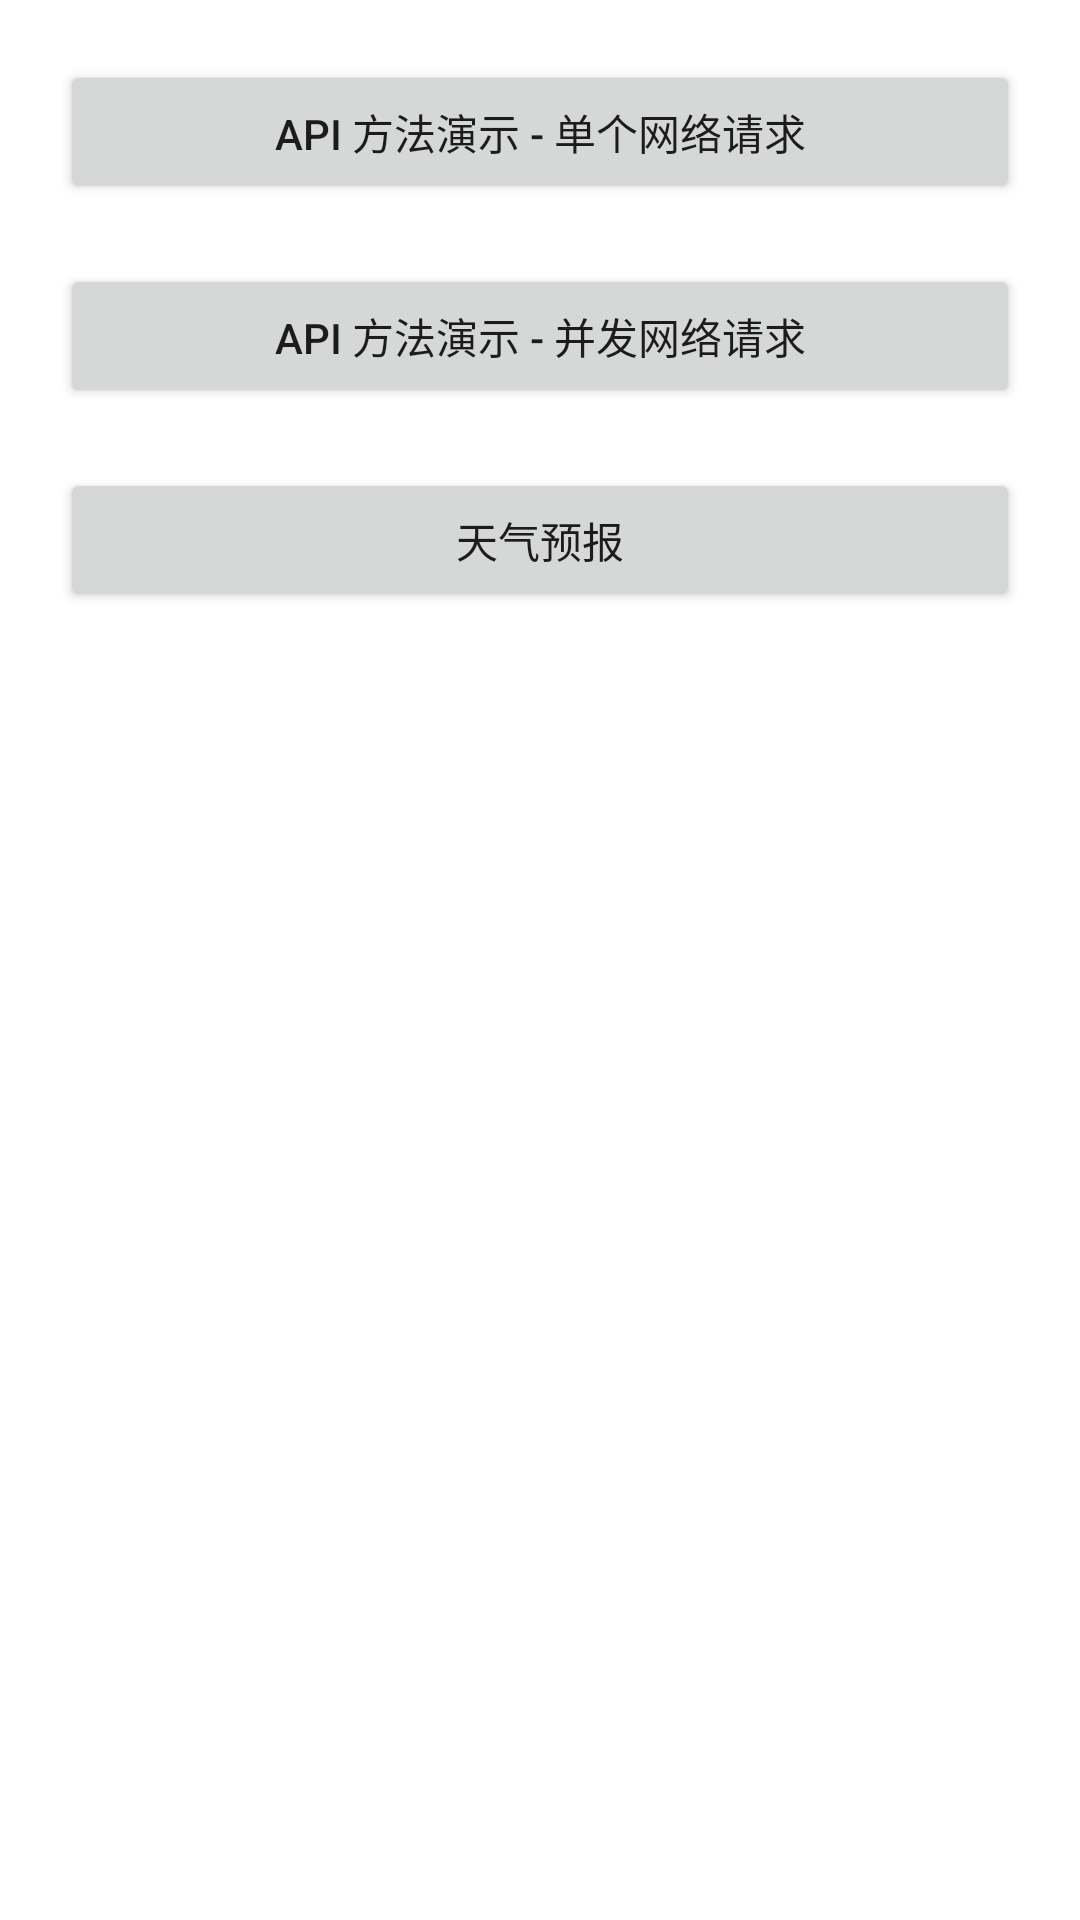

The Android layout XML behind this screen, and the referenced resources:
<!-- AndroidManifest.xml: application theme ReactiveHttpAppTheme -->
<!-- res/layout/activity_main.xml -->
<?xml version="1.0" encoding="utf-8"?>
<LinearLayout xmlns:android="http://schemas.android.com/apk/res/android"
    xmlns:tools="http://schemas.android.com/tools"
    android:layout_width="match_parent"
    android:layout_height="match_parent"
    android:orientation="vertical"
    android:padding="20dp"
    tools:context=".MainActivity">

    <Button
        android:id="@+id/btnSingle"
        android:layout_width="match_parent"
        android:layout_height="wrap_content"
        android:text="API 方法演示 - 单个网络请求" />

    <Button
        android:id="@+id/btnTogether"
        android:layout_width="match_parent"
        android:layout_height="wrap_content"
        android:layout_marginTop="20dp"
        android:text="API 方法演示 - 并发网络请求" />

    <Button
        android:id="@+id/btnWeather"
        android:layout_width="match_parent"
        android:layout_height="wrap_content"
        android:layout_marginTop="20dp"
        android:text="天气预报" />

</LinearLayout>
<!-- resources referenced by this layout -->
<resources>
  <style name="ReactiveHttpAppTheme" parent="Base.ReactiveHttpAppTheme" />
  <style name="Base.ReactiveHttpAppTheme" parent="Theme.MaterialComponents.DayNight.DarkActionBar">
          <item name="colorPrimary">@color/purple_500</item>
          <item name="colorPrimaryVariant">@color/purple_700</item>
          <item name="colorOnPrimary">@color/white</item>
          <item name="colorSecondary">@color/teal_200</item>
          <item name="colorSecondaryVariant">@color/teal_700</item>
          <item name="colorOnSecondary">@color/black</item>
          <item name="android:statusBarColor">?attr/colorPrimaryVariant</item>
          <item name="android:navigationBarColor">@color/white</item>
      </style>
  <!-- not gathered from this repository: default colours our renderer supplied (Android Studio template values) -->
  <color name="purple_500">#FF6200EE</color>
  <color name="purple_700">#FF3700B3</color>
  <color name="teal_200">#FF03DAC5</color>
  <color name="teal_700">#FF018786</color>
  <color name="black">#FF000000</color>
  <color name="white">#FFFFFFFF</color>
</resources>
